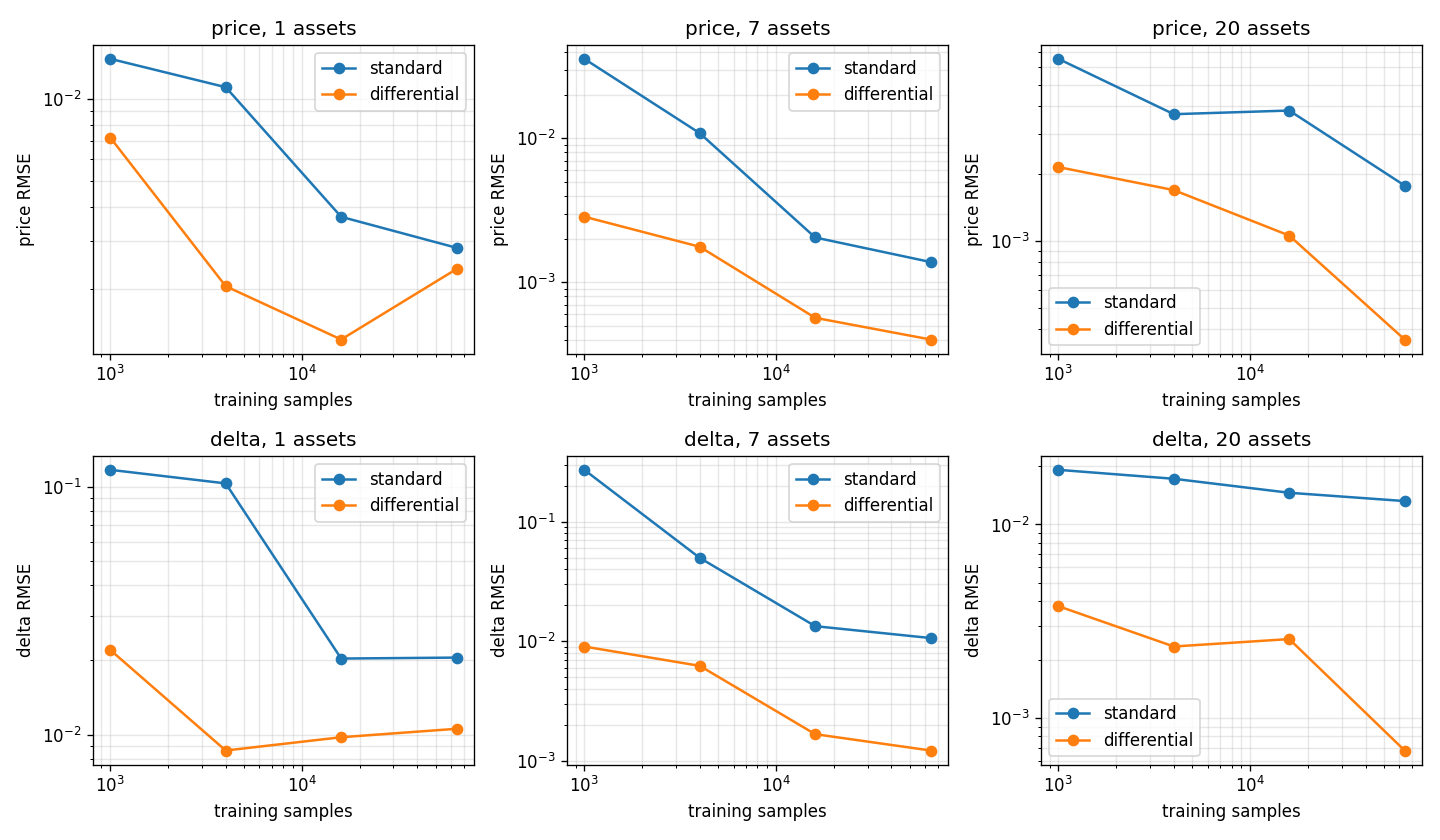

Values plotted in this chart, from the file beside it:
n_assets, n_train, price_rmse_standard, price_rmse_differential, price_ratio, delta_rmse_standard, delta_rmse_differential, delta_ratio, standard_seconds, differential_seconds
1, 1000, 0.01402, 0.007206, 1.946, 0.1169, 0.02194, 5.329, 1.6, 2.6
1, 4000, 0.01103, 0.002051, 5.38, 0.1031, 0.008619, 11.96, 1.5, 2.6
1, 16000, 0.003687, 0.001307, 2.822, 0.02025, 0.009751, 2.077, 1.6, 2.7
1, 64000, 0.002837, 0.002372, 1.196, 0.02043, 0.01055, 1.937, 1.7, 2.8
7, 1000, 0.03565, 0.002859, 12.47, 0.272, 0.009043, 30.08, 1.5, 2.6
7, 4000, 0.01086, 0.001768, 6.143, 0.04987, 0.006232, 8.002, 1.5, 2.8
7, 16000, 0.002051, 0.0005678, 3.611, 0.01339, 0.001671, 8.01, 1.6, 2.8
7, 64000, 0.001385, 0.0004015, 3.45, 0.01065, 0.00122, 8.729, 1.7, 3.0
20, 1000, 0.006547, 0.002138, 3.062, 0.01917, 0.003779, 5.073, 1.6, 2.8
20, 4000, 0.003694, 0.001685, 2.192, 0.01723, 0.002337, 7.374, 1.6, 2.9
20, 16000, 0.003836, 0.001053, 3.642, 0.01459, 0.002553, 5.714, 1.7, 2.9
20, 64000, 0.001766, 0.0003595, 4.912, 0.01321, 0.0006769, 19.52, 1.8, 3.1
